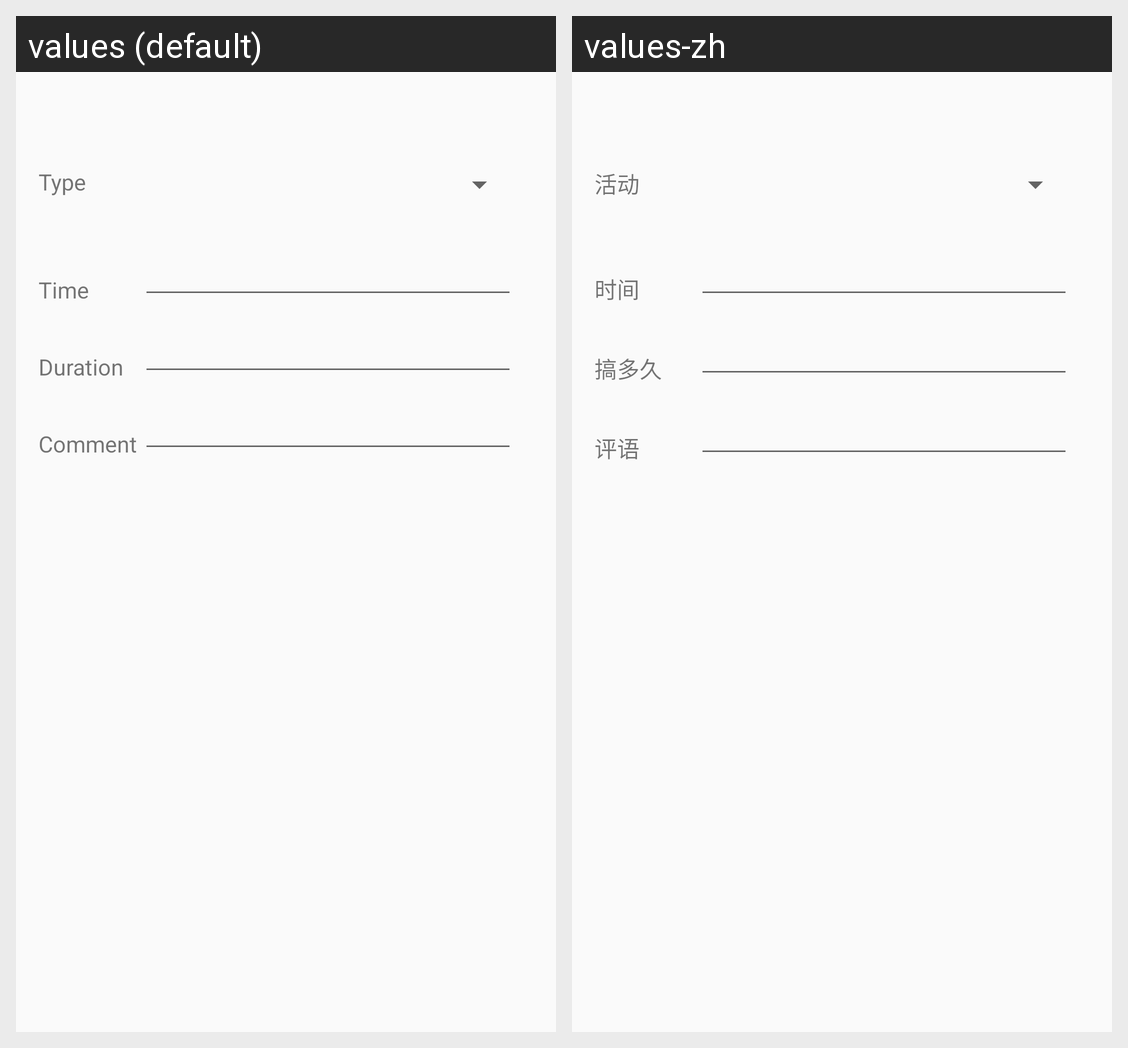

This grid shows one Android layout under two languages. Give, for every string resource on the screen, its name, the default text and each shown locale's text.
Android screen res/layout/fragment_activity_tracking_edit.xml rendered under 2 locales, left to right: values (default), values-zh. Device: Nexus 5 (rendered at 1080×1920; each locale shown at half size, 540×960, under a caption strip naming it); theme Theme.AppCompat.Light.NoActionBar.
Strings drawn on this screen, with the default value and each locale's value (text and hints the layout hard-codes, and strings that could not be matched under every locale, appear in the picture but are not listed):

t_type
  values: Type
  values-zh: 活动

t_time
  values: Time
  values-zh: 时间

t_duration
  values: Duration
  values-zh: 搞多久

t_comment
  values: Comment
  values-zh: 评语
